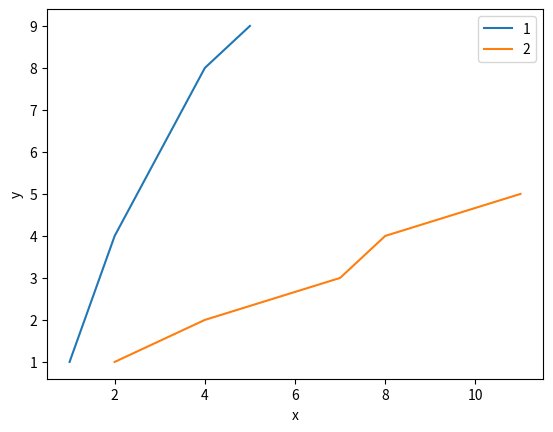

Source code (Python):

import matplotlib.pyplot as plt

x1 = 5
y1 = [1, 4, 6, 8, 9]

a1, = plt.plot(range(1, x1+1), y1, label='1')
a2, = plt.plot([2, 4, 7, 8, 11], [1, 2, 3, 4, 5], label='2')
plt.ylabel('y')
plt.xlabel('x')

plt.legend(handles=[a1, a2])
plt.show()